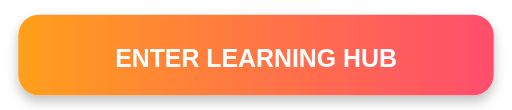
t = 0.00 s
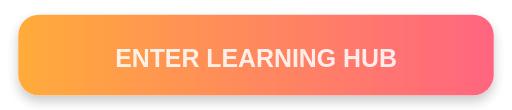
t = 0.15 s
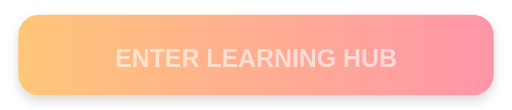
t = 0.45 s
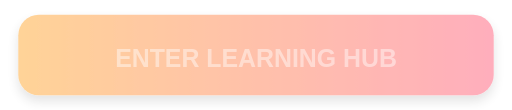
t = 0.60 s
t = 0.75 s: frame unchanged from t = 0.45 s, image omitted
t = 1.05 s: frame unchanged from t = 0.15 s, image omitted

The animated SVG that drew these frames (rendered in a browser with its animation timeline set to each time). Animation: 2 SMIL elements (animate=2); one cycle of 1.20 s, repeats indefinitely.

<svg xmlns="http://www.w3.org/2000/svg" width="700" height="150" viewBox="0 0 700 150">
  <defs>
    <linearGradient id="g" x1="0" y1="0" x2="1" y2="0">
      <stop offset="0%" stop-color="#ff9f1c"/>
      <stop offset="100%" stop-color="#ff4d6d"/>
    </linearGradient>
    <filter id="shadow" x="-20%" y="-30%" width="140%" height="160%">
      <feDropShadow dx="0" dy="8" stdDeviation="8" flood-opacity=".25"/>
    </filter>
  </defs>
  <rect x="25" y="20" width="650" height="110" rx="28" fill="url(#g)" filter="url(#shadow)">
    <animate attributeName="opacity" values="1;0.45;1" dur="1.2s" repeatCount="indefinite"/>
  </rect>
  <text x="350" y="92" text-anchor="middle"
        font-family="Arial, Helvetica, sans-serif"
        font-size="34" font-weight="700" fill="#ffffff">
    ENTER LEARNING HUB
    <animate attributeName="opacity" values="1;0.45;1" dur="1.2s" repeatCount="indefinite"/>
  </text>
</svg>
